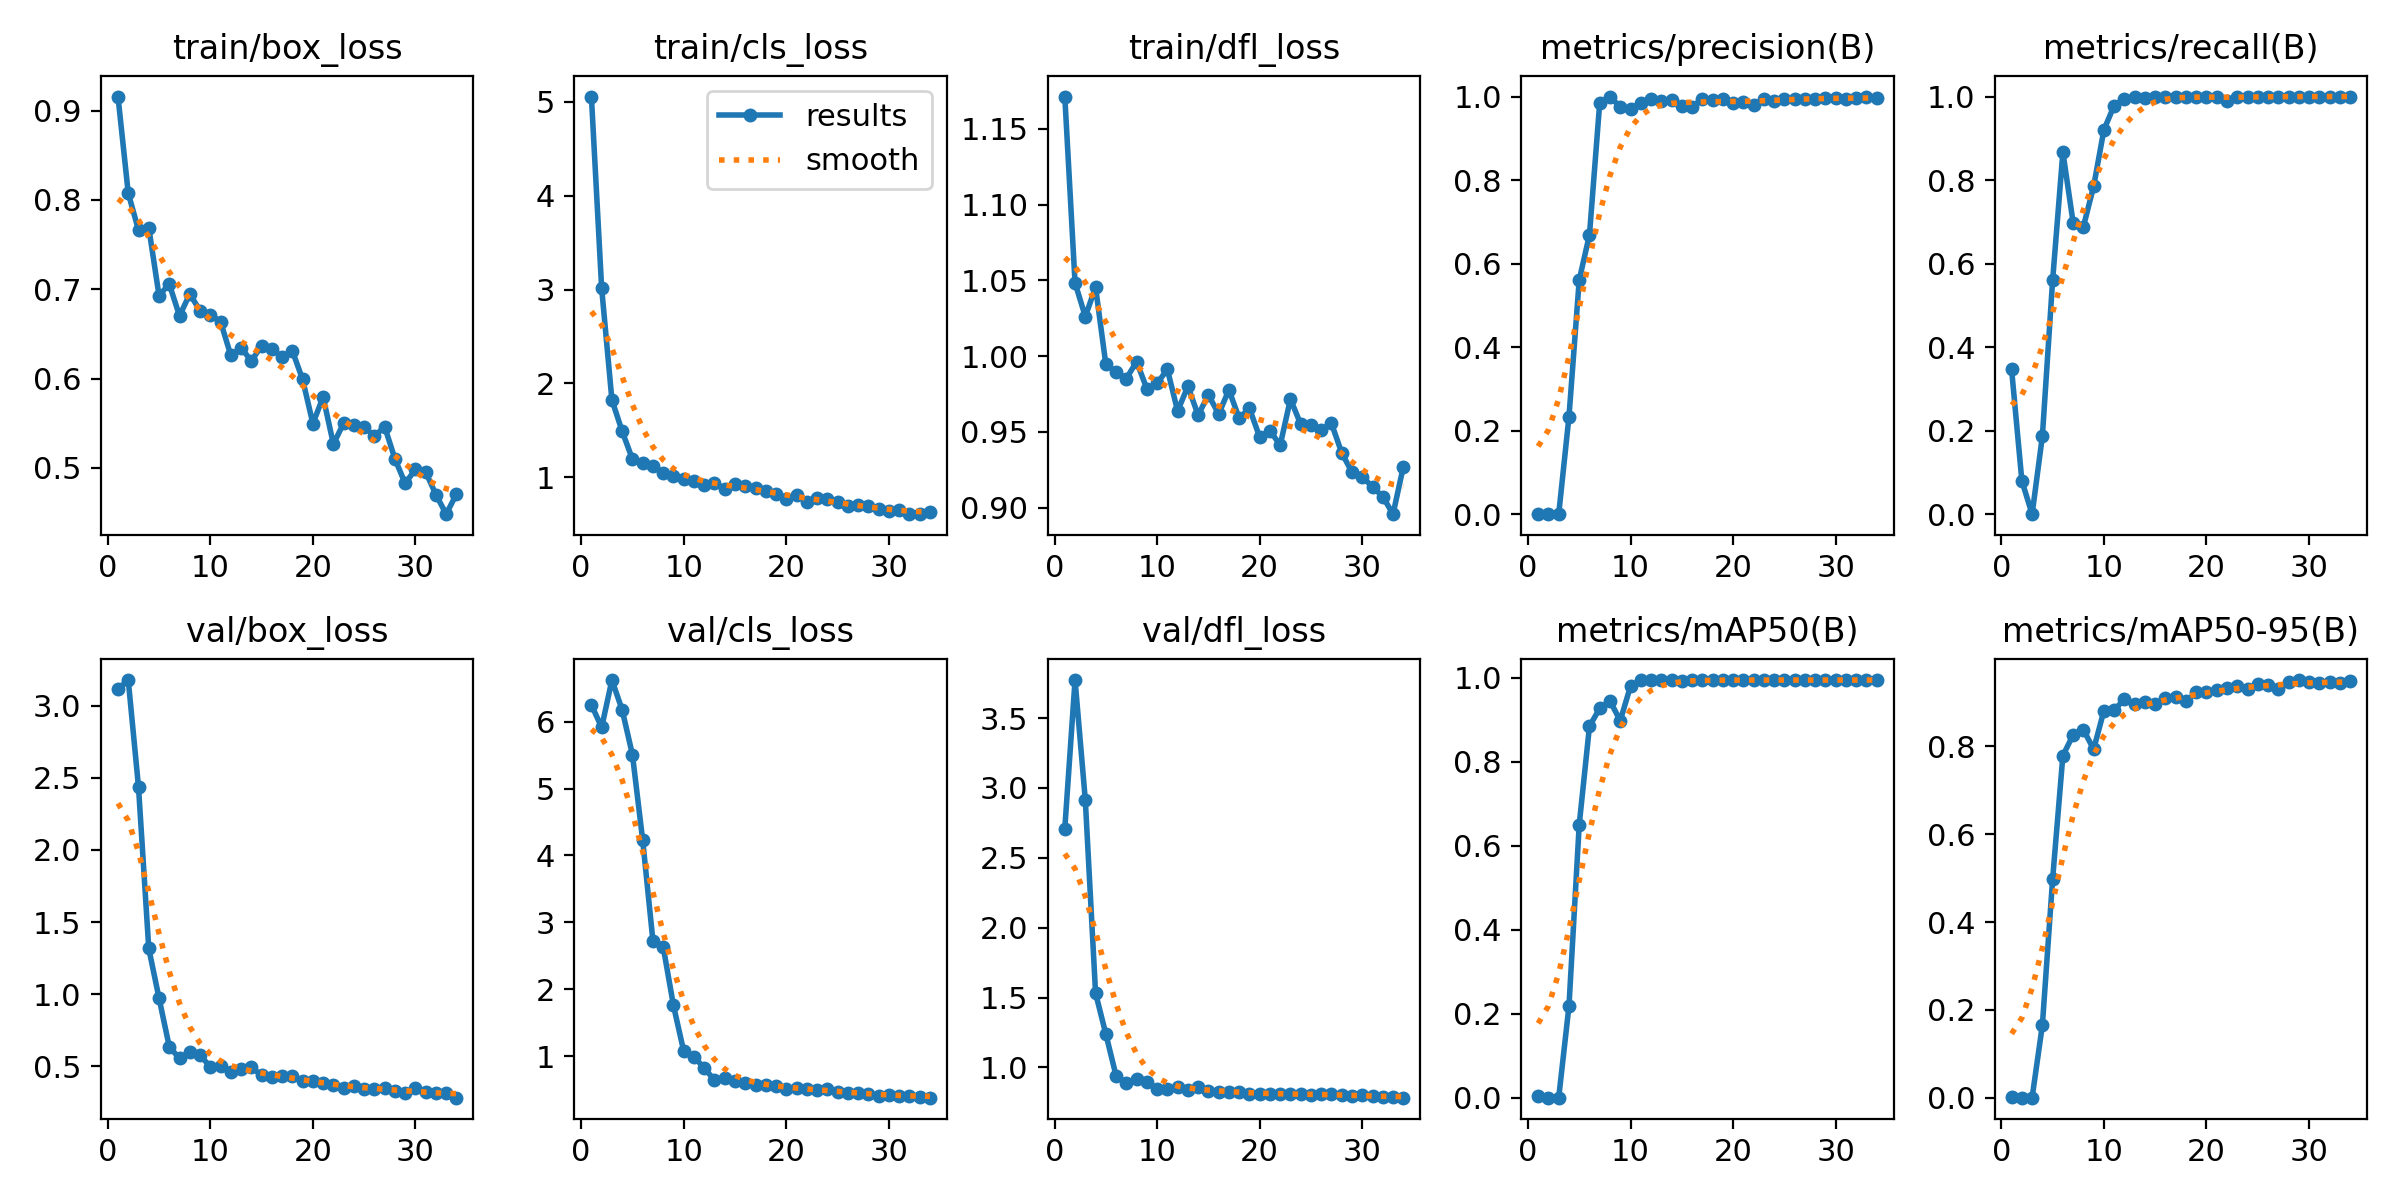

Data behind this chart, as committed beside it:
epoch, time, train/box_loss, train/cls_loss, train/dfl_loss, metrics/precision(B), metrics/recall(B), metrics/mAP50(B), metrics/mAP50-95(B), val/box_loss, val/cls_loss, val/dfl_loss, lr/pg0, lr/pg1, lr/pg2
1, 7.749, 0.9158, 5.057, 1.171, 0.00137, 0.3467, 0.00286, 0.00129, 3.117, 6.252, 2.709, 0.08905, 5.5e-05, 5.5e-05
2, 12.76, 0.8076, 3.015, 1.048, 0.00025, 0.08, 0.00024, 5e-05, 3.178, 5.913, 3.772, 0.07711, 0.0001149, 0.0001149
3, 17.57, 0.7662, 1.825, 1.026, 0, 0, 0, 0, 2.436, 6.622, 2.914, 0.06517, 0.0001743, 0.0001743
4, 22.25, 0.7691, 1.491, 1.046, 0.2333, 0.1867, 0.2181, 0.1651, 1.317, 6.176, 1.532, 0.05323, 0.0002329, 0.0002329
5, 26.9, 0.693, 1.194, 0.9947, 0.5606, 0.56, 0.6505, 0.4976, 0.9723, 5.507, 1.24, 0.04129, 0.0002904, 0.0002904
6, 31.55, 0.7058, 1.153, 0.9894, 0.6691, 0.8667, 0.885, 0.7788, 0.6351, 4.228, 0.9401, 0.02935, 0.0003464, 0.0003464
7, 36.22, 0.6702, 1.121, 0.9852, 0.9856, 0.6979, 0.9275, 0.8261, 0.5533, 2.721, 0.8881, 0.0174, 0.0004006, 0.0004006
8, 40.97, 0.6948, 1.05, 0.9964, 1, 0.6884, 0.9452, 0.8377, 0.5969, 2.633, 0.9169, 0.005453, 0.0004526, 0.0004526
9, 45.71, 0.676, 1.017, 0.9785, 0.9748, 0.7852, 0.8982, 0.7933, 0.5793, 1.757, 0.8921, 0.0004694, 0.0004694, 0.0004694
10, 50.35, 0.6714, 0.984, 0.982, 0.9701, 0.9203, 0.9805, 0.8811, 0.493, 1.073, 0.8487, 0.0004615, 0.0004615, 0.0004615
11, 55.1, 0.6638, 0.9624, 0.9914, 0.9851, 0.9785, 0.9945, 0.8832, 0.5, 0.9916, 0.8458, 0.0004527, 0.0004527, 0.0004527
12, 59.77, 0.6259, 0.9151, 0.9638, 0.9943, 0.9949, 0.995, 0.9066, 0.4625, 0.819, 0.8583, 0.0004432, 0.0004432, 0.0004432
13, 64.46, 0.6347, 0.9413, 0.9802, 0.9898, 1, 0.995, 0.8966, 0.481, 0.6413, 0.8403, 0.0004329, 0.0004329, 0.0004329
14, 69.21, 0.6195, 0.8791, 0.9611, 0.9911, 0.9963, 0.995, 0.9009, 0.4926, 0.6656, 0.861, 0.0004219, 0.0004219, 0.0004219
15, 73.88, 0.637, 0.9277, 0.9746, 0.9779, 1, 0.9924, 0.897, 0.436, 0.6265, 0.8326, 0.0004103, 0.0004103, 0.0004103
16, 78.56, 0.6333, 0.9114, 0.9618, 0.975, 1, 0.994, 0.9092, 0.4216, 0.5964, 0.8245, 0.000398, 0.000398, 0.000398
17, 83.23, 0.6241, 0.89, 0.9778, 0.9938, 1, 0.995, 0.9113, 0.4351, 0.5647, 0.8227, 0.0003851, 0.0003851, 0.0003851
18, 87.93, 0.631, 0.8586, 0.959, 0.9918, 1, 0.995, 0.9025, 0.4311, 0.5668, 0.8241, 0.0003717, 0.0003717, 0.0003717
19, 92.59, 0.599, 0.8272, 0.9657, 0.9948, 1, 0.995, 0.9227, 0.3974, 0.5527, 0.813, 0.0003579, 0.0003579, 0.0003579
20, 97.3, 0.5496, 0.7725, 0.9466, 0.9846, 1, 0.995, 0.9227, 0.3939, 0.5055, 0.8132, 0.0003436, 0.0003436, 0.0003436
21, 101.9, 0.5794, 0.8168, 0.9509, 0.9875, 1, 0.995, 0.9277, 0.3843, 0.5181, 0.8106, 0.000329, 0.000329, 0.000329
22, 106.6, 0.5266, 0.7329, 0.9413, 0.979, 0.9896, 0.995, 0.9331, 0.367, 0.5066, 0.809, 0.0003141, 0.0003141, 0.0003141
23, 111.3, 0.5502, 0.7761, 0.9717, 0.9944, 1, 0.995, 0.9365, 0.3498, 0.4988, 0.8066, 0.0002989, 0.0002989, 0.0002989
24, 116.1, 0.548, 0.7687, 0.9551, 0.9884, 0.999, 0.995, 0.9314, 0.3593, 0.5095, 0.8131, 0.0002835, 0.0002835, 0.0002835
25, 120.7, 0.5459, 0.7424, 0.9544, 0.9952, 1, 0.995, 0.9418, 0.3395, 0.4628, 0.8041, 0.000268, 0.000268, 0.000268
26, 125.5, 0.5356, 0.695, 0.9513, 0.9944, 1, 0.995, 0.9394, 0.3444, 0.4442, 0.8085, 0.0002525, 0.0002525, 0.0002525
27, 130.4, 0.546, 0.7005, 0.9557, 0.995, 1, 0.995, 0.9297, 0.3482, 0.4512, 0.8132, 0.000237, 0.000237, 0.000237
28, 135.6, 0.51, 0.6907, 0.9362, 0.9948, 1, 0.995, 0.9464, 0.3295, 0.438, 0.8025, 0.0002215, 0.0002215, 0.0002215
29, 140.6, 0.4826, 0.6591, 0.9235, 0.9961, 1, 0.995, 0.9509, 0.3151, 0.4011, 0.7965, 0.0002061, 0.0002061, 0.0002061
30, 145.5, 0.4985, 0.6457, 0.9204, 0.9975, 1, 0.995, 0.9462, 0.3485, 0.4227, 0.7998, 0.0001909, 0.0001909, 0.0001909
31, 150.2, 0.4953, 0.6549, 0.9138, 0.994, 1, 0.995, 0.9446, 0.3179, 0.4093, 0.7936, 0.000176, 0.000176, 0.000176
32, 155, 0.47, 0.6142, 0.9074, 0.9963, 1, 0.995, 0.9455, 0.3146, 0.405, 0.7907, 0.0001614, 0.0001614, 0.0001614
33, 159.7, 0.4482, 0.6078, 0.8958, 0.9978, 1, 0.995, 0.9448, 0.3104, 0.3894, 0.7894, 0.0001471, 0.0001471, 0.0001471
34, 164.4, 0.4708, 0.6345, 0.9269, 0.9972, 1, 0.995, 0.949, 0.2814, 0.3776, 0.7835, 0.0001333, 0.0001333, 0.0001333
